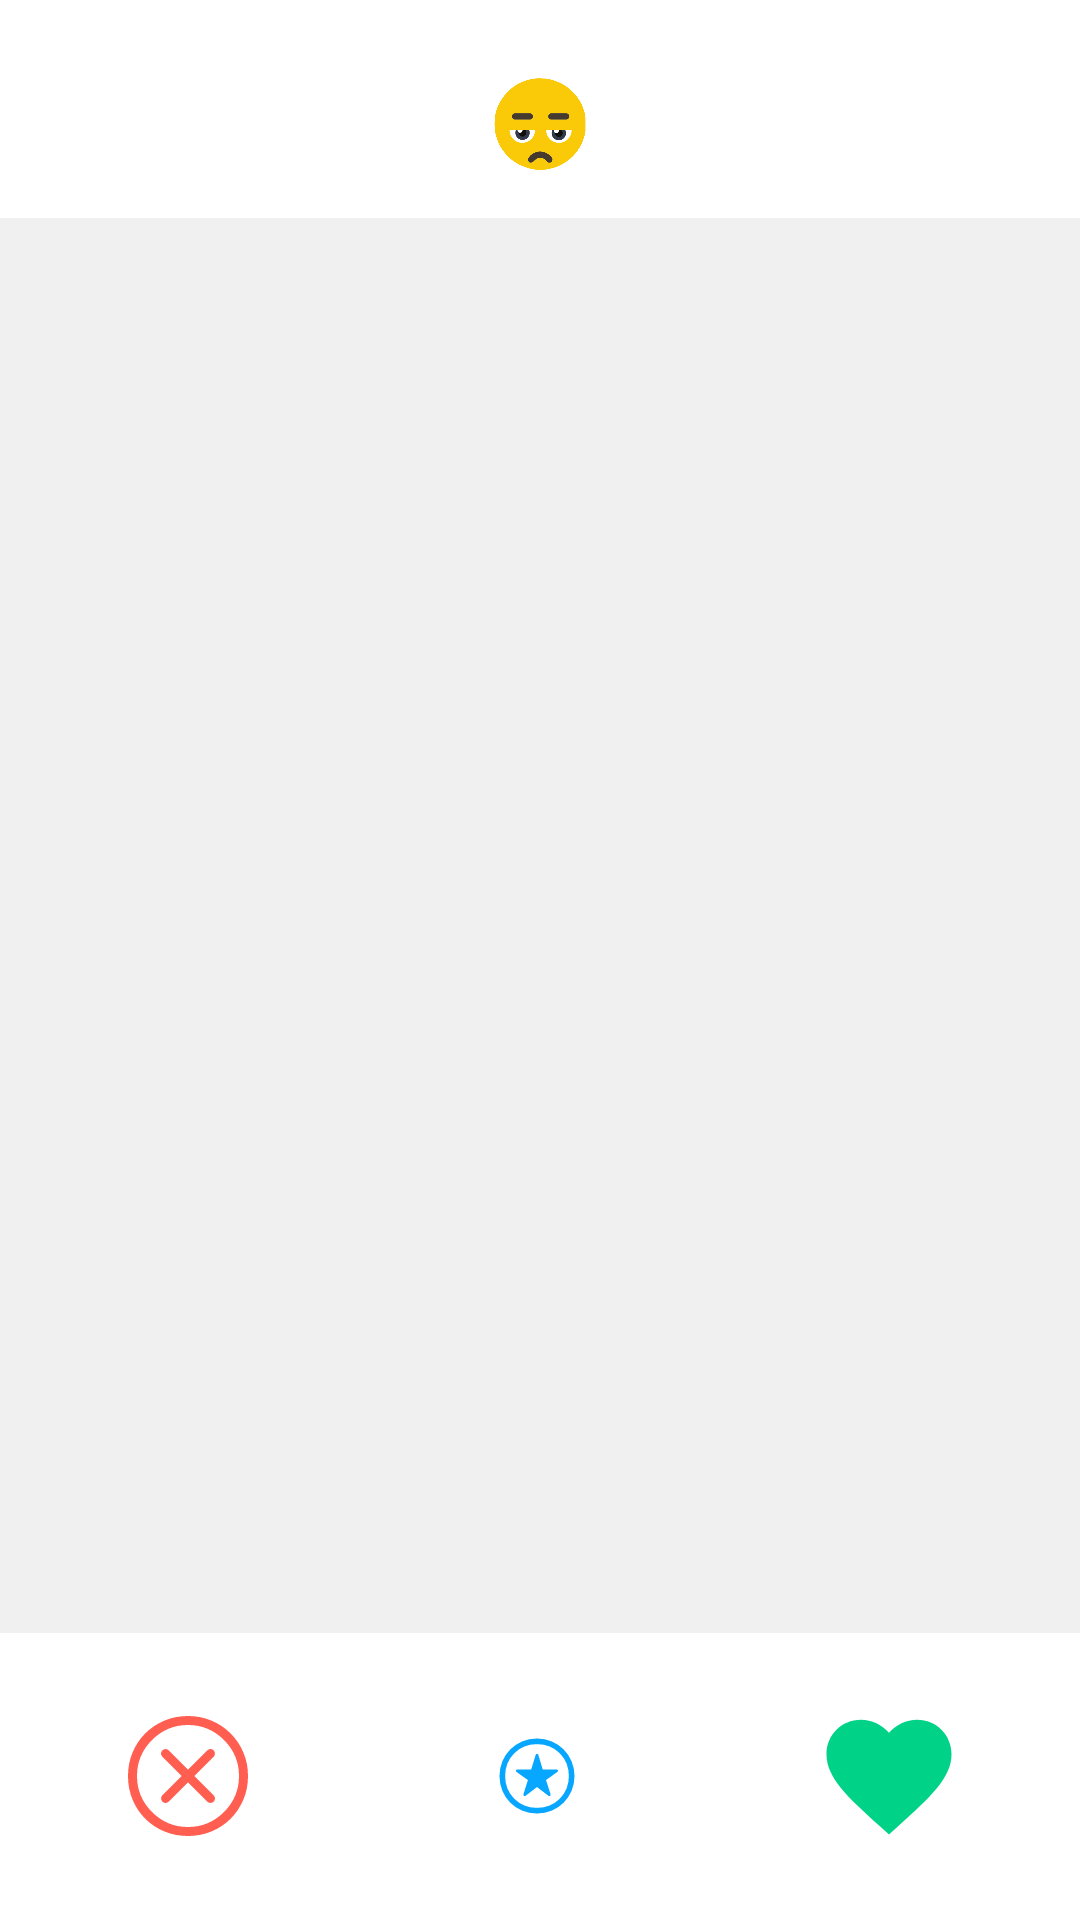

This screen was rendered from an Android layout file. Write that file and the resources it references.
<!-- AndroidManifest.xml: application theme Theme.OrangeTest -->
<!-- res/layout/activity_main.xml -->
<?xml version="1.0" encoding="utf-8"?>
<RelativeLayout
    xmlns:android="http://schemas.android.com/apk/res/android"
    xmlns:app="http://schemas.android.com/apk/res-auto"
    xmlns:tools="http://schemas.android.com/tools"
    android:layout_width="match_parent"
    android:layout_height="match_parent"
    tools:context=".activities.MainActivity">

    <LinearLayout
        android:layout_width="match_parent"
        android:layout_height="match_parent"
        android:orientation="vertical"
        android:weightSum="20">

        <ImageView
            android:layout_width="50dp"
            android:layout_height="50dp"
            android:layout_gravity="center"
            android:layout_marginTop="10dp"
            android:layout_weight="0.5"
            android:src="@drawable/face" />

        <FrameLayout
            android:id="@+id/frame"
            android:layout_width="match_parent"
            android:layout_height="wrap_content"
            android:layout_weight="18.5"
            android:background="@color/gray" />

        <LinearLayout
            android:layout_width="match_parent"
            android:layout_height="wrap_content"
            android:layout_weight="1"
            android:orientation="horizontal"
            android:weightSum="3">

            <ImageButton
                android:id="@+id/ibRed"
                android:layout_width="wrap_content"
                android:layout_height="wrap_content"
                android:layout_gravity="center_vertical"
                android:layout_weight="1"
                android:backgroundTint="@color/white"
                android:src="@drawable/cancelpx" />

            <ImageButton
                android:id="@+id/ibBlue"
                android:layout_width="wrap_content"
                android:layout_height="wrap_content"
                android:layout_gravity="center_vertical"
                android:layout_weight="1"
                android:backgroundTint="@color/white"
                android:src="@drawable/stars" />

            <ImageButton
                android:id="@+id/ibGreen"
                android:layout_width="wrap_content"
                android:layout_height="wrap_content"
                android:layout_gravity="center_vertical"
                android:layout_weight="1"
                android:backgroundTint="@color/white"
                android:src="@drawable/favorite" />


        </LinearLayout>
    </LinearLayout>

</RelativeLayout>
<!-- resources referenced by this layout -->
<resources>
  <color name="gray">#66D9D9D9</color>
  <color name="white">#FFFFFFFF</color>
  <!-- drawable favorite (drawable-v24) -->
  <vector xmlns:android="http://schemas.android.com/apk/res/android"
      android:width="50dp"
      android:height="50dp"
      android:viewportWidth="24"
      android:viewportHeight="24"
      android:tint="@color/green">
    <path
        android:fillColor="@android:color/white"
        android:pathData="M12,21.35l-1.45,-1.32C5.4,15.36 2,12.28 2,8.5 2,5.42 4.42,3 7.5,3c1.74,0 3.41,0.81 4.5,2.09C13.09,3.81 14.76,3 16.5,3 19.58,3 22,5.42 22,8.5c0,3.78 -3.4,6.86 -8.55,11.54L12,21.35z"/>
  </vector>
  <!-- drawable stars (drawable) -->
  <vector xmlns:android="http://schemas.android.com/apk/res/android"
      android:width="30dp"
      android:height="30dp"
      android:viewportWidth="48"
      android:viewportHeight="48"
      android:tint="@color/blue">
    <path
        android:fillColor="@android:color/white"
        android:pathData="M24,29.9 L30.1,34.55Q30.55,34.9 30.975,34.575Q31.4,34.25 31.25,33.7L28.8,26.15L34.85,21.85Q35.3,21.5 35.15,21Q35,20.5 34.45,20.5H27.05L24.7,12.7Q24.55,12.15 24.025,12.15Q23.5,12.15 23.3,12.7L20.9,20.5H13.5Q12.95,20.5 12.8,21Q12.65,21.5 13.1,21.85L19.15,26.15L16.75,33.75Q16.6,34.3 17.025,34.6Q17.45,34.9 17.9,34.55ZM24,44Q19.75,44 16.1,42.475Q12.45,40.95 9.75,38.25Q7.05,35.55 5.525,31.9Q4,28.25 4,24Q4,19.8 5.525,16.15Q7.05,12.5 9.75,9.8Q12.45,7.1 16.1,5.55Q19.75,4 24,4Q28.2,4 31.85,5.55Q35.5,7.1 38.2,9.8Q40.9,12.5 42.45,16.15Q44,19.8 44,24Q44,28.25 42.45,31.9Q40.9,35.55 38.2,38.25Q35.5,40.95 31.85,42.475Q28.2,44 24,44ZM24,24Q24,24 24,24Q24,24 24,24Q24,24 24,24Q24,24 24,24Q24,24 24,24Q24,24 24,24Q24,24 24,24Q24,24 24,24ZM24,41Q31.25,41 36.125,36.125Q41,31.25 41,24Q41,16.75 36.125,11.875Q31.25,7 24,7Q16.75,7 11.875,11.875Q7,16.75 7,24Q7,31.25 11.875,36.125Q16.75,41 24,41Z"/>
  </vector>
  <style name="Theme.OrangeTest" parent="Theme.MaterialComponents.DayNight.DarkActionBar">
          
          <item name="colorPrimary">#DAB6B6B6</item>
          <item name="colorPrimaryVariant">@color/gray</item>
          <item name="colorOnPrimary">@color/white</item>
          
          <item name="colorSecondary">@color/teal_200</item>
          <item name="colorSecondaryVariant">@color/teal_700</item>
          <item name="colorOnSecondary">@color/black</item>
          
          <item name="android:statusBarColor" tools:targetApi="l">?attr/colorPrimaryVariant</item>
          
      </style>
  <color name="red">#FF5E51</color>
  <color name="green">#00D387</color>
  <color name="blue">#07A6FF</color>
  <color name="teal_200">#FF03DAC5</color>
  <color name="teal_700">#FF018786</color>
  <color name="black">#FF000000</color>
</resources>
